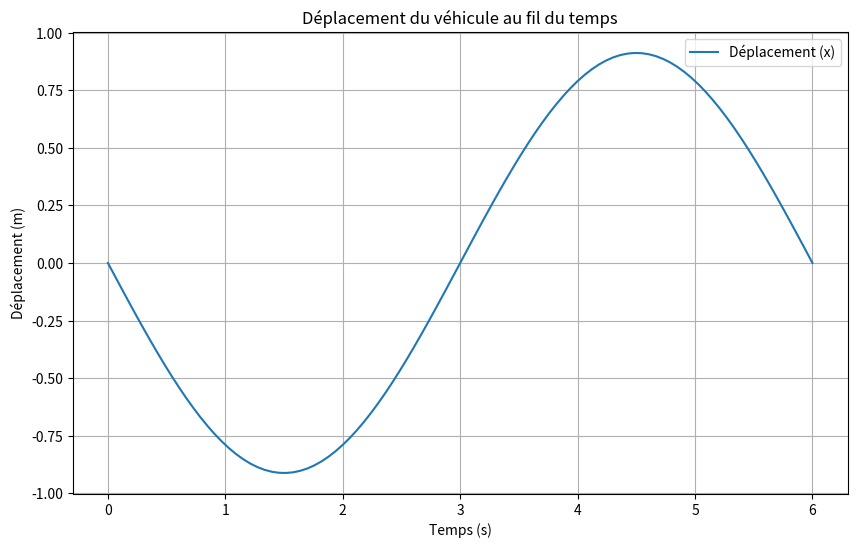

Write Python code to recreate this figure.
import numpy as np
import matplotlib.pyplot as plt
from sympy import symbols, integrate, sin, pi

# Définir les symboles
t = symbols('t')

# Constantes données
A = 0.100  # N
omega = pi/3  # rad/s
m = 0.100  # kg

# Définir Fx
Fx = A * sin(omega * t)

# Intégrer Fx deux fois pour obtenir le déplacement x(t)
# D'abord intégrer pour obtenir la vitesse (v = intégrale(Fx/m dt))
v = integrate(Fx/m, t)

# Ensuite, intégrer la vitesse pour obtenir le déplacement (x = intégrale(v dt))
x = integrate(v, t)

# Définir un tableau de temps
time = np.linspace(0, 6, 100)

# Convertir l'expression sympy en fonction numpy
x_func = np.vectorize(lambda t_val: x.subs(t, t_val).evalf())

# Calculer le déplacement pour chaque valeur de temps
displacement = x_func(time)

# Tracé
plt.figure(figsize=(10, 6))
plt.plot(time, displacement, label='Déplacement (x)')
plt.title('Déplacement du véhicule au fil du temps')
plt.xlabel('Temps (s)')
plt.ylabel('Déplacement (m)')
plt.legend()
plt.grid(True)
plt.show()
